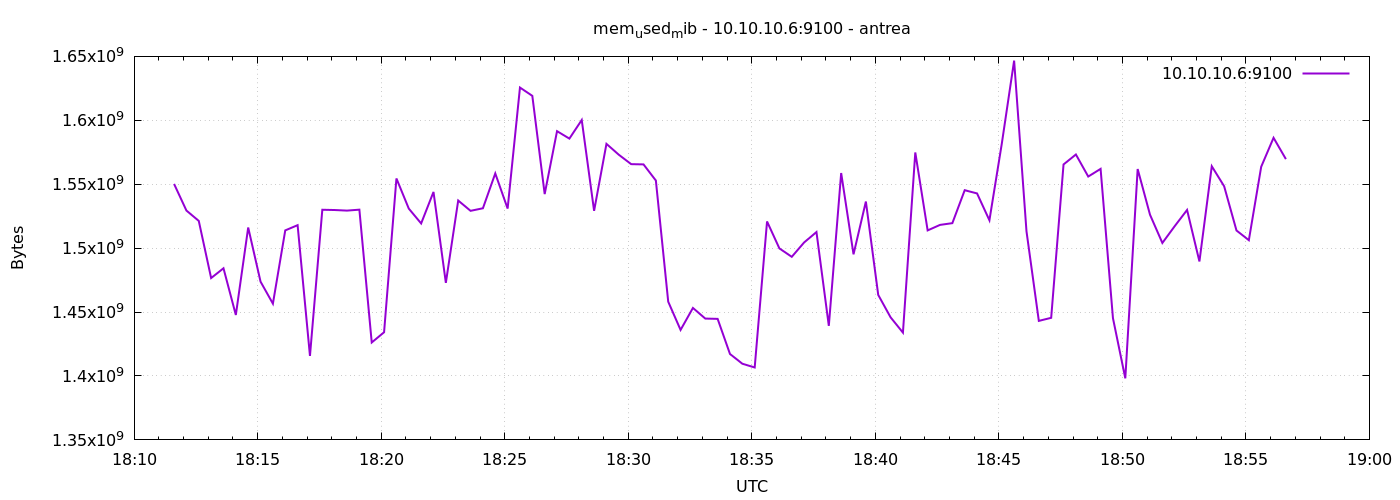

Data behind this chart, as committed beside it:
1777918297	1550229504
1777918327	1529409536
1777918357	1521291264
1777918387	1476603904
1777918417	1484242944
1777918447	1447714816
1777918477	1516138496
1777918507	1473781760
1777918537	1456553984
1777918567	1513881600
1777918597	1517969408
1777918627	1415700480
1777918657	1530023936
1777918687	1529815040
1777918717	1529364480
1777918747	1530105856
1777918777	1426202624
1777918807	1434218496
1777918837	1554497536
1777918867	1530925056
1777918897	1519312896
1777918927	1543954432
1777918957	1472851968
1777918987	1537232896
1777919017	1529184256
1777919047	1531191296
1777919077	1558429696
1777919107	1530957824
1777919137	1625616384
1777919167	1619103744
1777919197	1542275072
1777919227	1591484416
1777919257	1585684480
1777919287	1600237568
1777919317	1529196544
1777919347	1581568000
1777919377	1573064704
1777919407	1565700096
1777919437	1565503488
1777919467	1552879616
1777919497	1458122752
1777919527	1436024832
1777919557	1453211648
1777919587	1444909056
1777919617	1444671488
1777919647	1417195520
1777919677	1409581056
1777919707	1406652416
1777919737	1520865280
1777919767	1499779072
1777919797	1493204992
1777919827	1504440320
1777919857	1512595456
1777919887	1439211520
1777919917	1558753280
1777919947	1495162880
1777919977	1536450560
1777920007	1463394304
1777920037	1445875712
1777920067	1433911296
1777920097	1574846464
... 30 more rows
